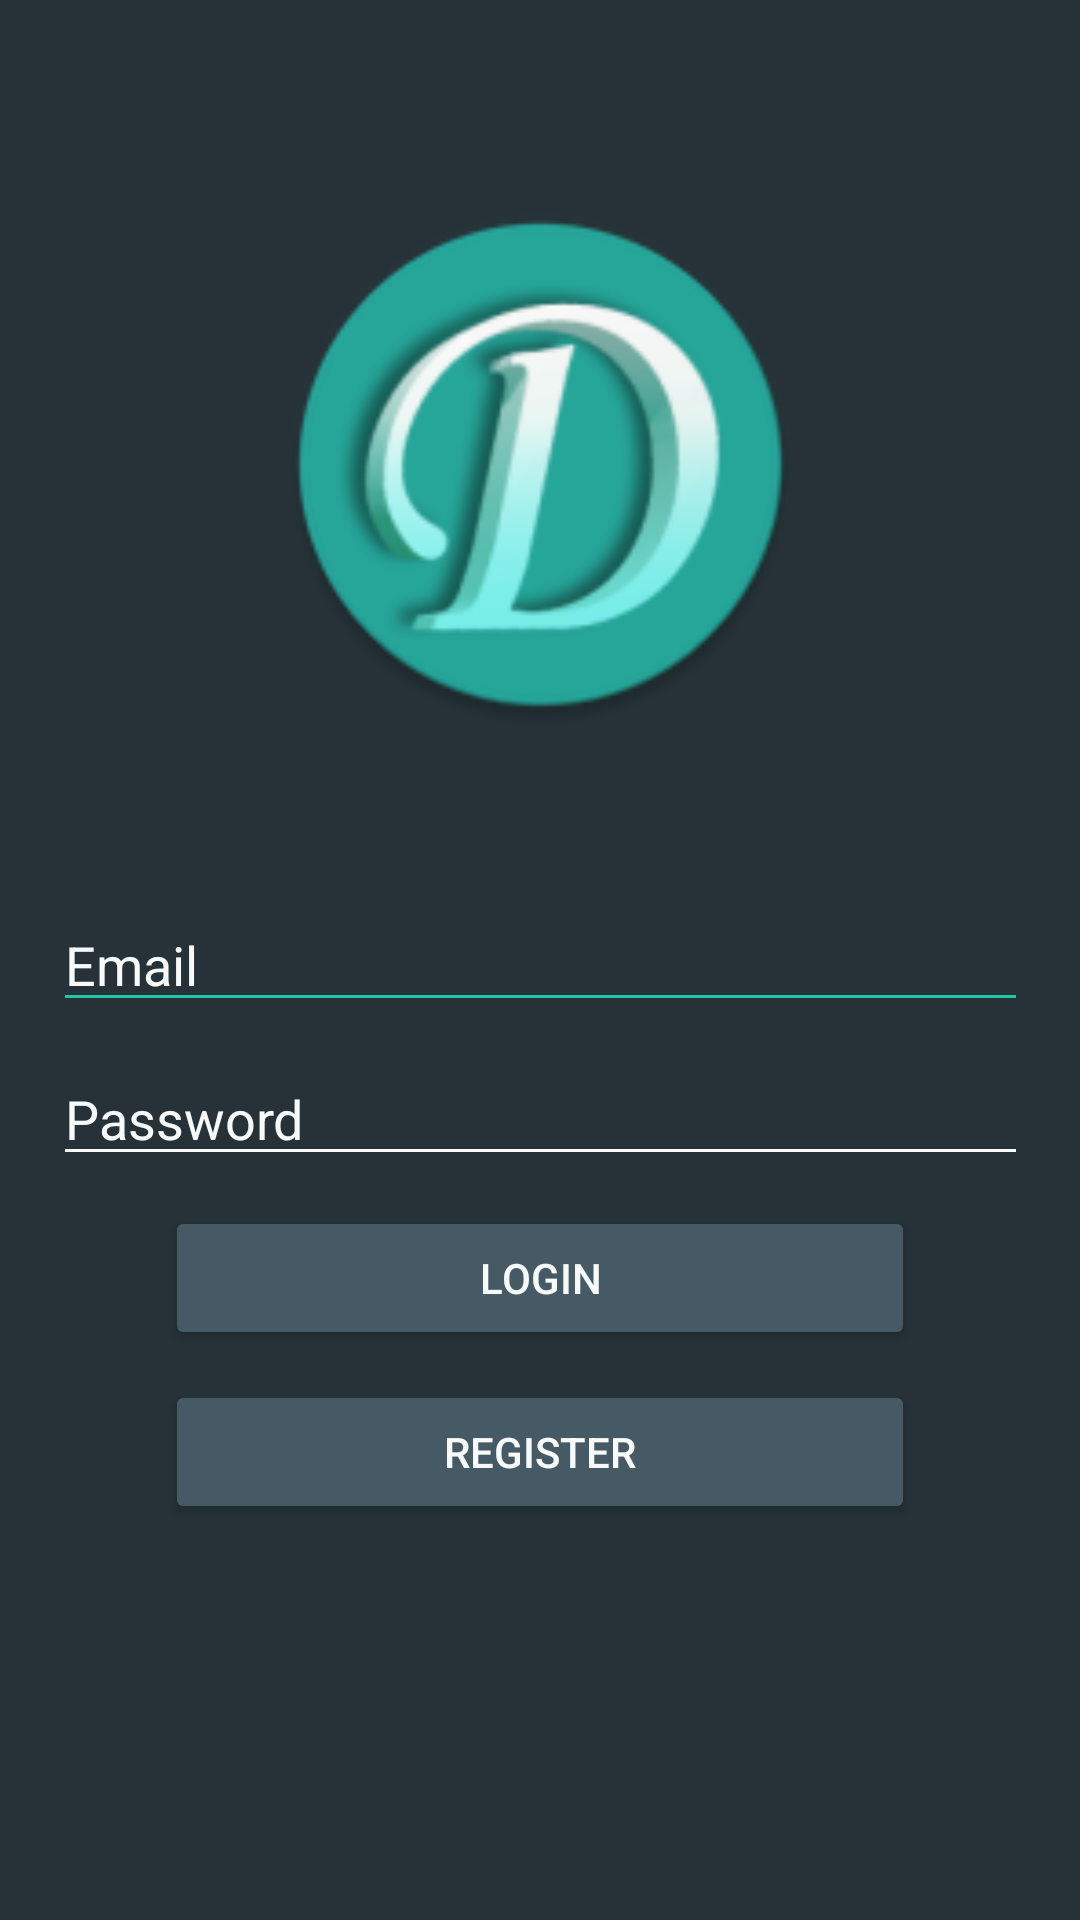

Layout XML and referenced resources for this Android screen:
<!-- AndroidManifest.xml: application theme AppTheme -->
<!-- res/layout/activity_login.xml -->
<?xml version="1.0" encoding="utf-8"?>
<androidx.constraintlayout.widget.ConstraintLayout xmlns:android="http://schemas.android.com/apk/res/android"
    xmlns:app="http://schemas.android.com/apk/res-auto"
    xmlns:tools="http://schemas.android.com/tools"
    android:id="@+id/container"
    android:layout_width="match_parent"
    android:layout_height="match_parent"
    android:background="@color/colorBackgroundPrimary"
    android:paddingLeft="@dimen/activity_horizontal_margin"
    android:paddingTop="@dimen/activity_vertical_margin"
    android:paddingRight="@dimen/activity_horizontal_margin"
    android:paddingBottom="@dimen/activity_vertical_margin"
    tools:context=".ui.login.LoginActivity">

    <Button
        android:id="@+id/login"
        android:layout_width="250dp"
        android:layout_height="wrap_content"
        android:layout_gravity="start"
        android:layout_marginTop="10dp"
        android:backgroundTint="@color/colorBackgroundSecondary"
        android:clickable="true"
        android:focusable="true"
        android:focusableInTouchMode="true"
        android:text="@string/action_login"
        android:textColor="@color/colorPrimary"
        android:textColorHighlight="@color/colorPrimaryDark"
        android:textColorHint="@color/colorPrimaryDark"
        android:textColorLink="@color/colorPrimaryDark"
        app:layout_constraintEnd_toEndOf="parent"
        app:layout_constraintStart_toStartOf="parent"
        app:layout_constraintTop_toBottomOf="@+id/password" />

    <EditText
        android:id="@+id/email"
        android:layout_width="325dp"
        android:layout_height="wrap_content"
        android:autofillHints=""
        android:backgroundTint="@color/colorPrimaryDark"
        android:hint="@string/prompt_email"
        android:inputType="textEmailAddress"
        android:selectAllOnFocus="true"
        android:textColor="@color/colorPrimary"
        android:textColorHighlight="@color/colorBackgroundSecondary"
        android:textColorHint="@color/colorPrimary"
        android:textColorLink="@color/colorPrimary"
        app:layout_constraintBottom_toBottomOf="parent"
        app:layout_constraintEnd_toEndOf="parent"
        app:layout_constraintHorizontal_bias="0.5"
        app:layout_constraintStart_toStartOf="parent"
        app:layout_constraintTop_toTopOf="parent"
        tools:targetApi="o" />

    <EditText
        android:id="@+id/password"
        android:layout_width="325dp"
        android:layout_height="wrap_content"
        android:layout_marginTop="10dp"
        android:autofillHints=""
        android:backgroundTint="@color/colorPrimary"
        android:hint="@string/prompt_password"
        android:imeActionLabel="@string/action_login_short"
        android:imeOptions="actionDone"
        android:inputType="textPassword"
        android:selectAllOnFocus="true"
        android:textColor="@color/colorPrimary"
        android:textColorHighlight="@color/colorBackgroundSecondary"
        android:textColorHint="@color/colorPrimary"
        android:textColorLink="@color/colorPrimary"
        app:layout_constraintEnd_toEndOf="parent"
        app:layout_constraintHorizontal_bias="0.5"
        app:layout_constraintStart_toStartOf="parent"
        app:layout_constraintTop_toBottomOf="@+id/email"
        tools:targetApi="o" />

    <Button
        android:id="@+id/register"
        android:layout_width="250dp"
        android:layout_height="wrap_content"
        android:layout_marginTop="10dp"
        android:backgroundTint="@color/colorBackgroundSecondary"
        android:clickable="true"
        android:focusable="true"
        android:focusableInTouchMode="true"
        android:text="@string/action_register"
        android:textColor="@color/colorPrimary"
        android:textColorHighlight="@color/colorPrimary"
        android:textColorHint="@color/colorPrimary"
        android:textColorLink="@color/colorPrimary"
        app:layout_constraintEnd_toEndOf="parent"
        app:layout_constraintHorizontal_bias="0.5"
        app:layout_constraintStart_toStartOf="parent"
        app:layout_constraintTop_toBottomOf="@+id/login" />

    <ProgressBar
        android:id="@+id/loading"
        android:layout_width="250dp"
        android:layout_height="220dp"
        android:layout_marginBottom="15dp"
        android:background="@color/colorBackgroundPrimary"
        android:progressDrawable="@color/colorPrimaryDark"
        android:visibility="gone"
        app:layout_constraintBottom_toTopOf="@+id/email"
        app:layout_constraintEnd_toEndOf="parent"
        app:layout_constraintHorizontal_bias="0.5"
        app:layout_constraintStart_toStartOf="parent"
        app:layout_constraintTop_toTopOf="parent" />

    <ImageView
        android:id="@+id/imageView"
        android:layout_width="175dp"
        android:layout_height="232dp"
        android:contentDescription="@string/dash_logo"
        app:layout_constraintBottom_toTopOf="@+id/email"
        app:layout_constraintEnd_toEndOf="parent"
        app:layout_constraintStart_toStartOf="parent"
        app:layout_constraintTop_toTopOf="parent"
        app:layout_constraintVertical_bias="0.445"
        app:srcCompat="@mipmap/logo_round" />
</androidx.constraintlayout.widget.ConstraintLayout>
<!-- resources referenced by this layout -->
<resources>
  <color name="colorBackgroundPrimary">#263238</color>
  <color name="colorBackgroundSecondary">#455A64</color>
  <color name="colorPrimary">#f7faf9</color>
  <color name="colorPrimaryDark">#23C7AC</color>
  <dimen name="activity_horizontal_margin">16dp</dimen>
  <dimen name="activity_vertical_margin">16dp</dimen>
  <!-- mipmap logo_round: png bitmap (mipmap, 26433 bytes) -->
  <string name="action_login">Login</string>
  <string name="action_login_short">log</string>
  <string name="action_register">Register</string>
  <string name="dash_logo">Dash Logo</string>
  <string name="prompt_email">Email</string>
  <string name="prompt_password">Password</string>
  <style name="AppTheme" parent="Theme.AppCompat.Light.NoActionBar">
          
          <item name="colorPrimary">@color/colorPrimary</item>
          <item name="colorPrimaryDark">@color/colorPrimaryDark</item>
          <item name="colorAccent">@color/colorBackgroundPrimary</item>
      </style>
</resources>
